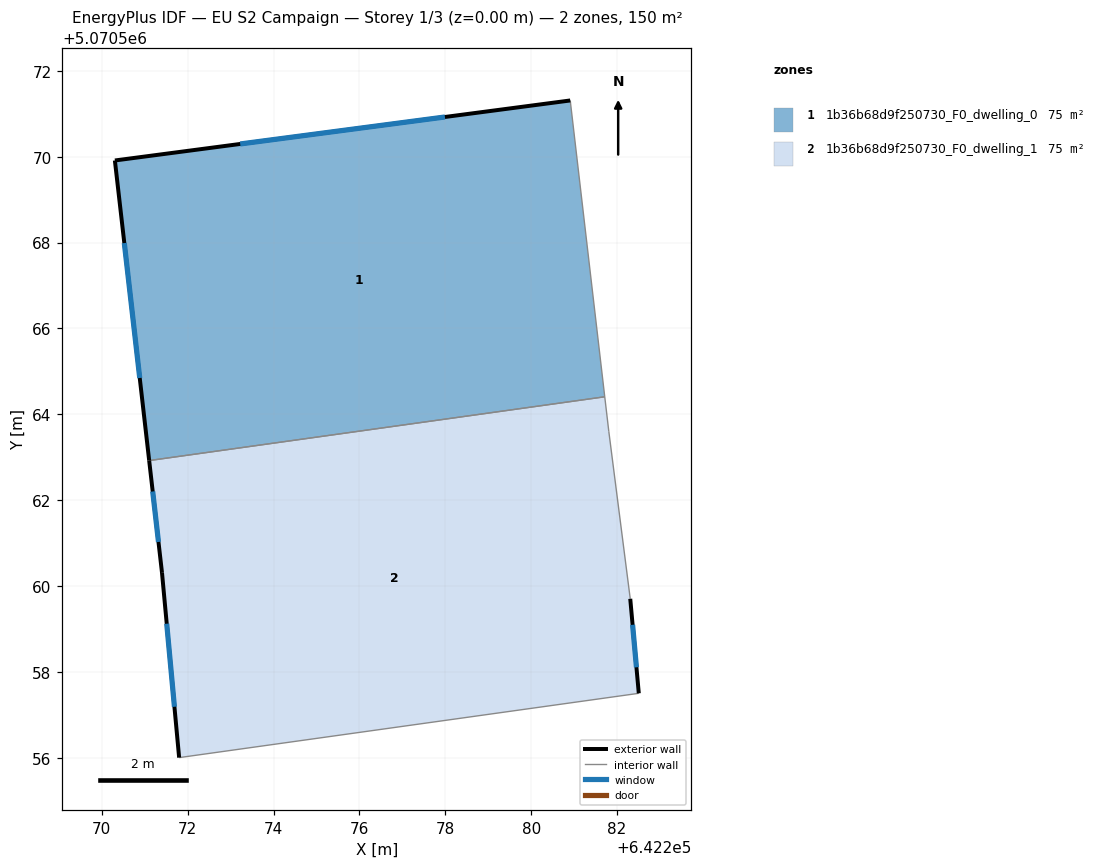
=== STOREY PLAN SPEC (per zone: floor XY polygon, exterior-wall plan segments, windows/doors) ===
zone 1: 1b36b68d9f250730_F0_dwelling_0  (74.9 m²)
  floor: (642280.91, 5070571.31) (642281.71, 5070564.41) (642271.10, 5070562.92) (642270.30, 5070569.91)
  exterior wall: (642270.30, 5070569.91) – (642271.10, 5070562.92)  [7.0 m]
    window: (642270.52, 5070567.99) – (642270.88, 5070564.85)  [4.3 m²]
  exterior wall: (642280.91, 5070571.31) – (642270.30, 5070569.91)  [10.7 m]
    window: (642277.99, 5070570.93) – (642273.22, 5070570.30)  [6.5 m²]
  interior walls: 2
zone 2: 1b36b68d9f250730_F0_dwelling_1  (74.9 m²)
  floor: (642281.71, 5070564.41) (642281.81, 5070563.61) (642282.31, 5070559.70) (642282.51, 5070557.50) (642271.80, 5070556.00) (642271.40, 5070560.31) (642271.10, 5070562.92)
  exterior wall: (642282.51, 5070557.50) – (642282.31, 5070559.70)  [2.2 m]
    window: (642282.45, 5070558.11) – (642282.36, 5070559.10)  [1.3 m²]
  exterior wall: (642271.40, 5070560.31) – (642271.80, 5070556.00)  [4.3 m]
    window: (642271.51, 5070559.12) – (642271.69, 5070557.19)  [2.6 m²]
  exterior wall: (642271.10, 5070562.92) – (642271.40, 5070560.31)  [2.6 m]
    window: (642271.18, 5070562.20) – (642271.32, 5070561.03)  [1.6 m²]
  interior walls: 4

=== DERIVED (storey summary) ===
Building: EU S2 Campaign
Storey: 1 of 3  (floor level z = 0.00 m)
Storey gross floor area: 149.7 m²
Zones on this storey: 2
  - 1b36b68d9f250730_F0_dwelling_0: floor 74.9 m²; exterior wall 17.7 m (53.2 m²); 2 window(s) 10.8 m²; WWR 20.2%
  - 1b36b68d9f250730_F0_dwelling_1: floor 74.9 m²; exterior wall 9.2 m (27.5 m²); 3 window(s) 5.6 m²; WWR 20.2%
Zone adjacency (shared interzone walls):
  - 1b36b68d9f250730_F0_dwelling_0 ↔ 1b36b68d9f250730_F0_dwelling_1